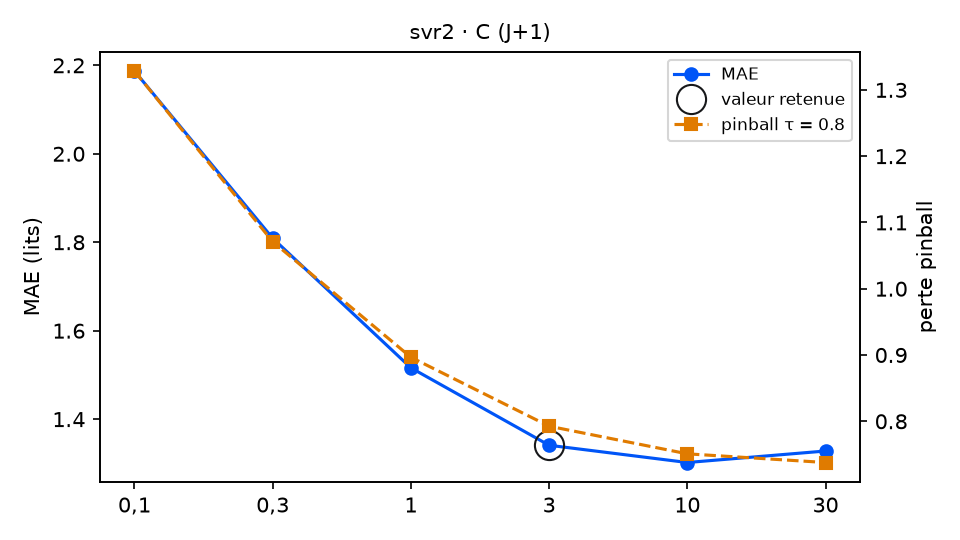

Source data for this figure (header and first rows):
variante; MAE; RMSE; biais; pinball τ=0.8; temps (s); DM p (pinball τ=0.8); p Holm; vs choix retenu
C = 0,1; 2.187; 2.578; -0.784; 1.328; 0.2; 0.0; 0.0; moins bon
C = 0,3; 1.809; 2.166; -0.555; 1.071; 0.3; 0.0; 0.0; moins bon
C = 1; 1.516; 1.871; -0.461; 0.8966; 0.8; 0.0; 0.0; moins bon
C = 3 (retenu); 1.341; 1.708; -0.406; 0.7926; 1.3; ; ; — choix retenu
C = 10; 1.302; 1.669; -0.333; 0.7509; 1.3; 0.0173; 0.0346; meilleur
C = 30; 1.328; 1.692; -0.247; 0.7378; 1.4; 0.0717; 0.0717; équivalent
